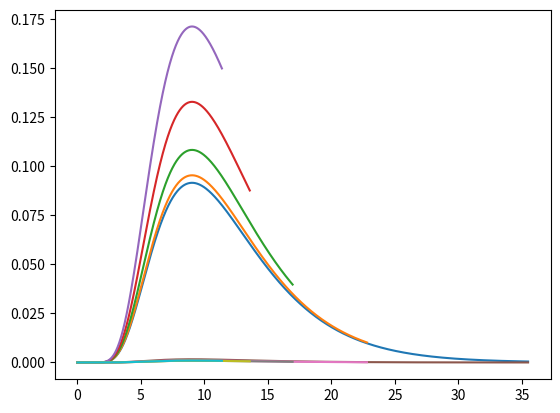

The script that saved this image:
import numpy as np
import matplotlib.pyplot as plt
from math import pi


def calcAsym(alpha,beta):
    return (1.0/(4.0*pi*alpha)**0.5) * np.exp( - (alpha+beta)**2 / (4.0*alpha) )


def calcSym(alpha,beta):
    return np.exp(beta*0.5)*calcAsym(alpha,beta)

def getAlphaMinMax(E,beta,kb,T,A):
    aMin = ( (E)**0.5 - (E+beta*kb*T)**0.5 )**2 / ( A*kb*T )
    aMax = ( (E)**0.5 + (E+beta*kb*T)**0.5 )**2 / ( A*kb*T )
    return aMin,aMax


def calcAlphaPDF(A,E,T,beta):
    kb = 8.6173303e-5
    aMin,aMax = getAlphaMinMax(E,beta,kb,T,A)
    alphas = list(np.linspace(aMin,aMax,1000))

    denominator = 0.0
    for a in range(len(alphas)-1):
        sabL = calcSym(alphas[a],beta)
        sabR = calcSym(alphas[a+1],beta)
        denominator += (sabL+sabR)*0.5*(alphas[a+1]-alphas[a])

    eq15 = [0.0]*len(alphas)
    for a in range(len(eq15)):
        eq15[a] = calcSym(alphas[a],beta)/denominator
    return alphas,eq15

def calcAlphaCDF(eq15,alphas):
    eq16 = [0.0]*len(eq15)
    for a in range(1,len(alphas)):
        eq16[a] = eq16[a-1]+(eq15[a]-eq15[a-1])*0.5*(alphas[a]-alphas[a-1])
    return eq16




def PDF_CDF_at_various_temps(A,E,temps,beta):
    alpha_vecs, eq15_vecs, eq16_vecs = [], [], []
    for T in temps:
        alphas, eq15 = calcAlphaPDF(A=A,E=E,T=T,beta=beta)
        eq16 = calcAlphaCDF(eq15,alphas)
        alpha_vecs.append(alphas)
        eq15_vecs.append(eq15)
        eq16_vecs.append(eq16)

    for i in range(len(temps)):
        plt.plot(alpha_vecs[i],eq15_vecs[i])
    plt.show()

    for i in range(len(temps)):
        plt.plot(alpha_vecs[i],eq16_vecs[i])
    plt.show()

A = 18.0
#cA = 1.0
E = 4.0 
beta = 10
#temps = [300.0,650.0,1000.0,1500.0,2000.0] # Graphite
temps = [300.0,475.0,650.0,825.0,1000.0]   # Water
PDF_CDF_at_various_temps(A=A,E=E,temps=temps,beta=beta)






